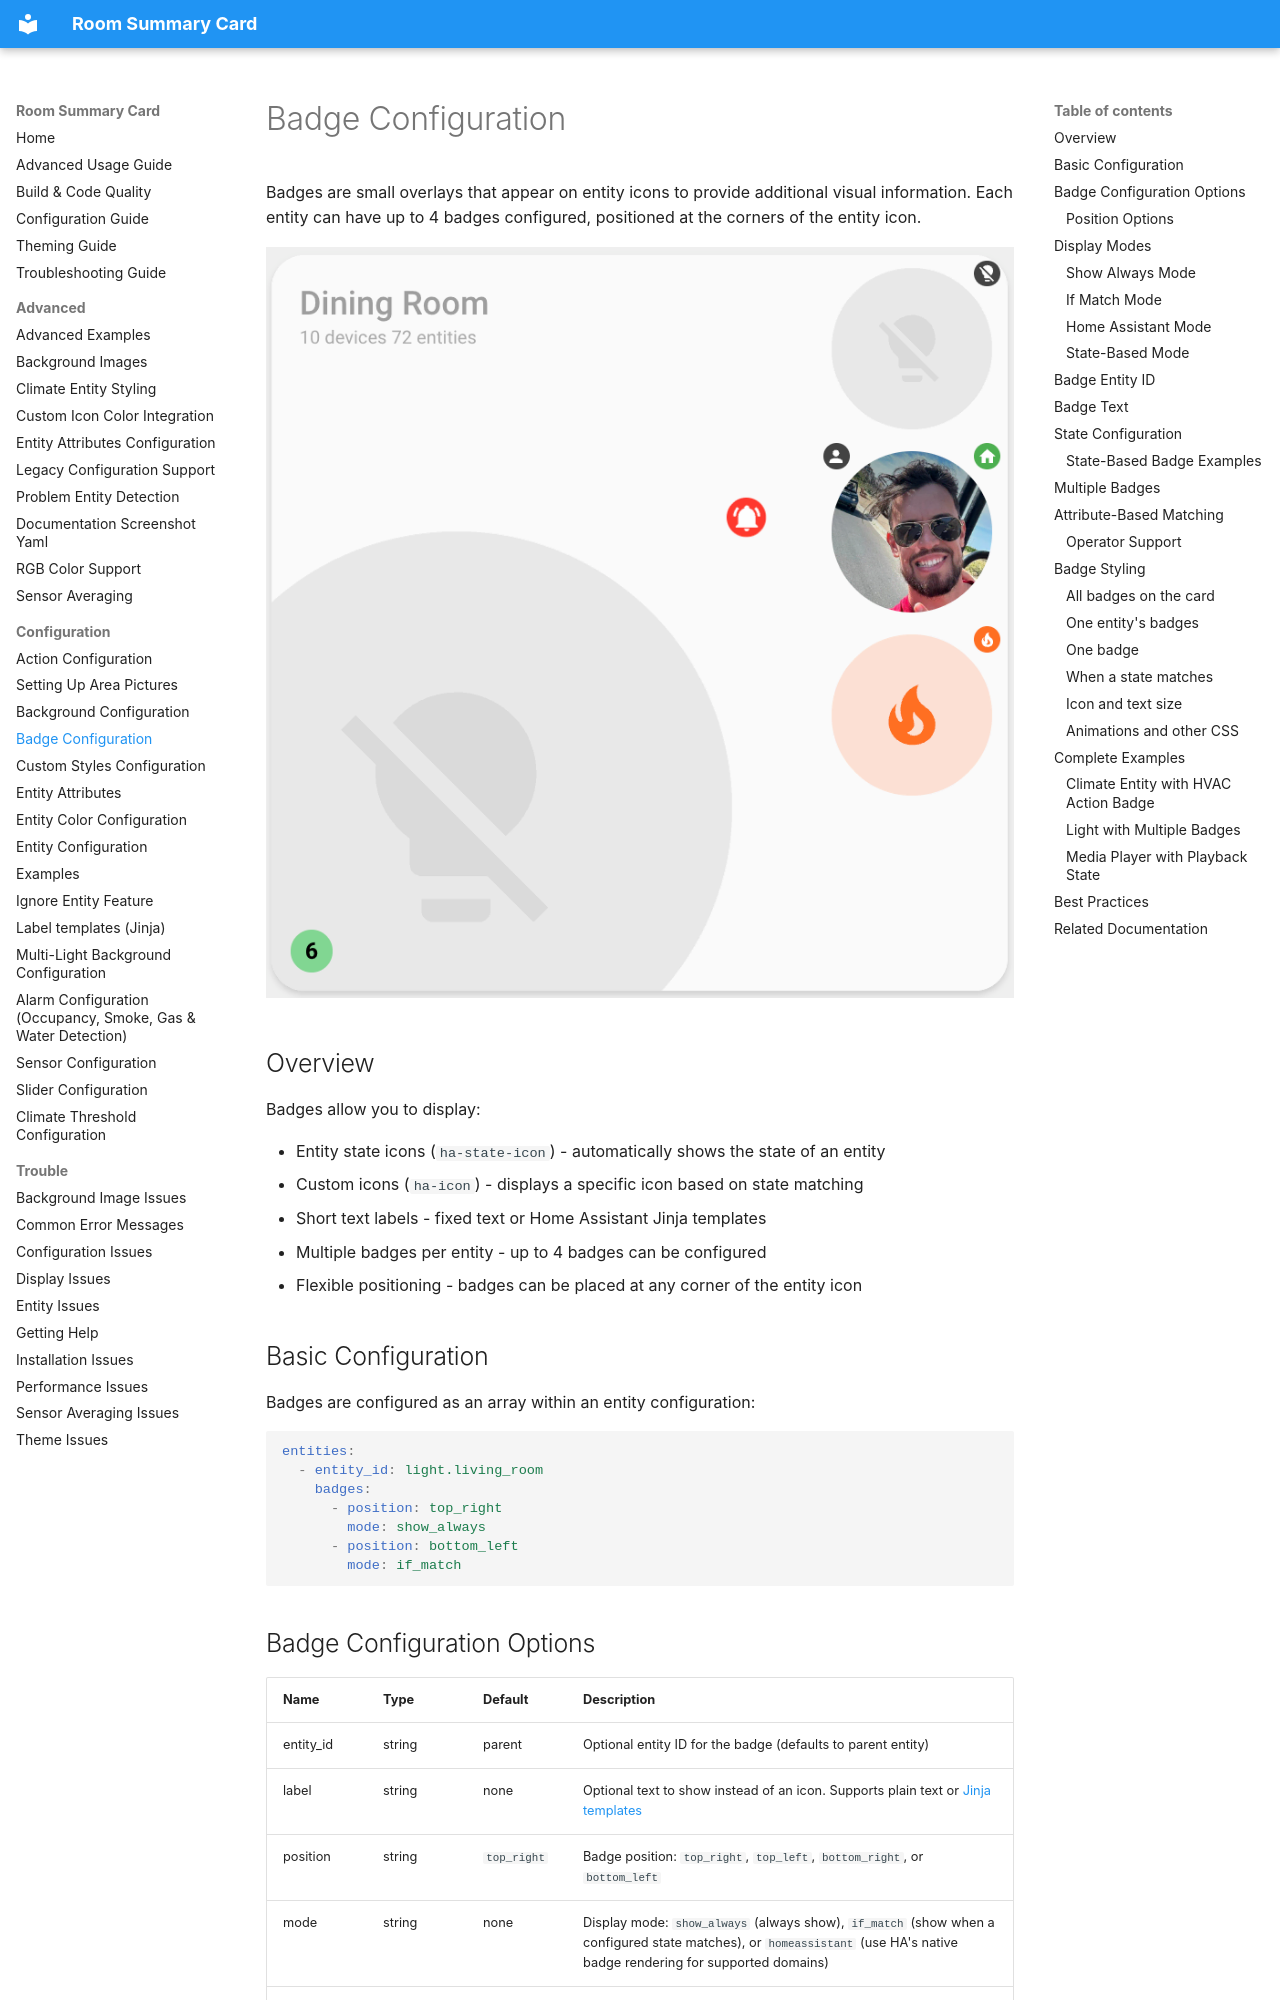

repository: homeassistant-extras/room-summary-card · page: configuration/BADGE-CONFIGURATION/index.html · generator: mkdocs

# Badge Configuration

Badges are small overlays that appear on entity icons to provide additional visual information. Each entity can have up to 4 badges configured, positioned at the corners of the entity icon.

![Entity Badges](../assets/badges.webp)

## Overview

Badges allow you to display:

- Entity state icons (`ha-state-icon`) - automatically shows the state of an entity
- Custom icons (`ha-icon`) - displays a specific icon based on state matching
- Short text labels - fixed text or Home Assistant Jinja templates
- Multiple badges per entity - up to 4 badges can be configured
- Flexible positioning - badges can be placed at any corner of the entity icon

## Basic Configuration

Badges are configured as an array within an entity configuration:

```yaml
entities:
  - entity_id: light.living_room
    badges:
      - position: top_right
        mode: show_always
      - position: bottom_left
        mode: if_match
```

## Badge Configuration Options

| Name      | Type   | Default     | Description                                                                                                                                                              |
| --------- | ------ | ----------- | ------------------------------------------------------------------------------------------------------------------------------------------------------------------------ |
| entity_id | string | parent      | Optional entity ID for the badge (defaults to parent entity)                                                                                                             |
| label     | string | none        | Optional text to show instead of an icon. Supports plain text or [Jinja templates](LABEL-TEMPLATES.md)                                                                   |
| position  | string | `top_right` | Badge position: `top_right`, `top_left`, `bottom_right`, or `bottom_left`                                                                                                |
| mode      | string | none        | Display mode: `show_always` (always show), `if_match` (show when a configured state matches), or `homeassistant` (use HA's native badge rendering for supported domains) |
| states    | array  | none        | State-based configuration (when mode is not specified) - uses same format as entity `states`                                                                             |
| styles    | object | none        | Custom CSS styles for this badge (for example `--user-badge-size`). Matching state `styles` override these                                                               |
